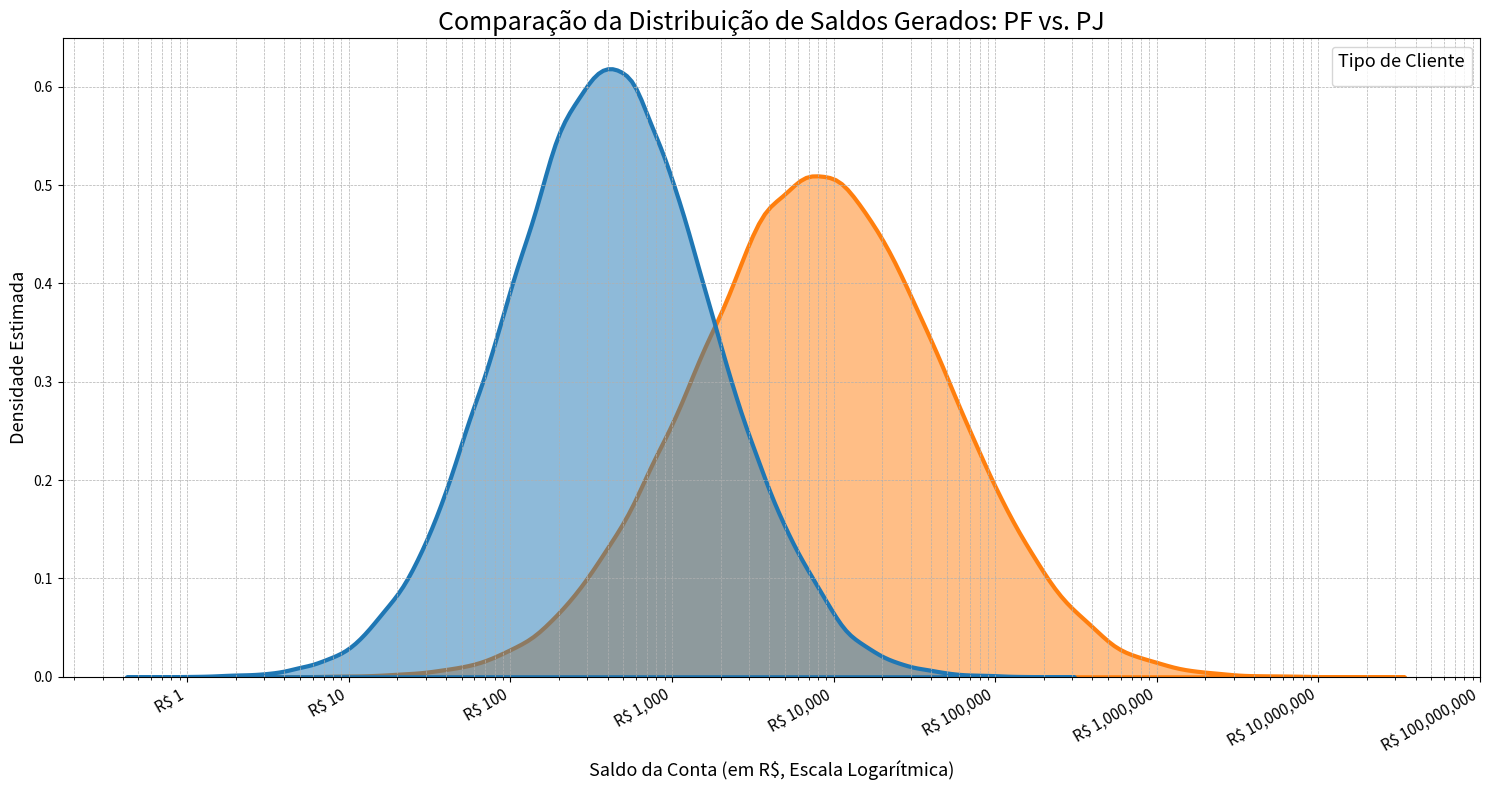

Write Python code to recreate this figure. (Note: this script raises an exception after producing the figure.)
import matplotlib.pyplot as plt
import seaborn as sns
from matplotlib.ticker import FuncFormatter
import pandas as pd
import numpy as np

print("Gerando amostras de saldos PF e PJ...")

# Parâmetros
pf_mean = 6.0
pf_sigma = 1.5
pj_mean = 9.0
pj_sigma = 1.8
tamanho_amostra = 100000

# Dados sintéticos
saldos_pf = np.random.lognormal(mean=pf_mean, sigma=pf_sigma, size=tamanho_amostra)
saldos_pj = np.random.lognormal(mean=pj_mean, sigma=pj_sigma, size=tamanho_amostra)

# DataFrames
df_pf = pd.DataFrame({'Saldo': saldos_pf, 'Tipo': 'Pessoa Física (PF)'})
df_pj = pd.DataFrame({'Saldo': saldos_pj, 'Tipo': 'Pessoa Jurídica (PJ)'})
df_saldos_plot = pd.concat([df_pf, df_pj], ignore_index=True)

print("Gerando o gráfico comparativo aprimorado...")

# Figura e eixo
fig, ax = plt.subplots(figsize=(15, 8))

# Gráfico KDE
sns.kdeplot(
    data=df_saldos_plot,
    x='Saldo',
    hue='Tipo',
    fill=True,
    common_norm=False,
    alpha=0.5,
    linewidth=3,
    log_scale=True,
    ax=ax,
    legend=False  # Desativa a legenda automática
)

# Títulos e rótulos
ax.set_title('Comparação da Distribuição de Saldos Gerados: PF vs. PJ', fontsize=18)
ax.set_xlabel('Saldo da Conta (em R$, Escala Logarítmica)', fontsize=13)
ax.set_ylabel('Densidade Estimada', fontsize=13)

# Eixo X logarítmico formatado
major_ticks = [
    10 ** i
    for i in range(
        int(np.log10(df_saldos_plot['Saldo'].min())),
        int(np.log10(df_saldos_plot['Saldo'].max())) + 2
    )
]
ax.set_xticks(major_ticks)
formatter = FuncFormatter(lambda x, _: f'R$ {x:,.0f}')
ax.xaxis.set_major_formatter(formatter)
plt.setp(ax.get_xticklabels(), rotation=30, ha='right', fontsize=11)

# ✅ Recriar legenda manualmente
handles, labels = ax.get_legend_handles_labels()
ax.legend(
    handles,
    labels,
    title='Tipo de Cliente',
    fontsize=12,
    title_fontsize=13,
    loc='upper right'
)

# Grid e layout
ax.grid(True, which="both", ls="--", linewidth=0.5)
plt.tight_layout()

plt.show()


import matplotlib.pyplot as plt
import seaborn as sns
from matplotlib.ticker import FuncFormatter, LogLocator
import pandas as pd
import numpy as np
from pyspark.sql import SparkSession
import pyspark.sql.functions as F

# --- 1. Parâmetros de Análise (Ajuste conforme necessário) ---
ano_alvo = 2023 # Ano da sua simulação
mes_alvo = 1 # Escolha o mês que você quer analisar (1 a 12)
# Use o ID do município que você quer analisar (ex: o Top 1 que encontramos antes)
# Se a variável top_municipio_id não existir mais, substitua pelo número, ex: 3550308
try:
    municipio_alvo_id = top_municipio_id 
    municipio_alvo_nome = top_municipio_nome # Para o título
except NameError:
    # Se as variáveis não existirem, defina manualmente (exemplo para São Paulo)
    municipio_alvo_id = 3550308 
    municipio_alvo_nome = "Município Selecionado" 
    print(f"AVISO: Usando município de exemplo ID: {municipio_alvo_id}. Ajuste se necessário.")
    
tabela_sintetica_transacoes = "transacoes_db.copper.transacoes"
tabela_sintetica_contas = "transacoes_db.copper.contas"
tamanho_amostra_plot = 200000 # Amostra para o gráfico (pode aumentar se precisar de mais detalhe)

print(f"Iniciando análise da distribuição de valores para {municipio_alvo_nome}, Mês: {mes_alvo}/{ano_alvo}...")

# --- 2. SQL para Buscar os Valores das Transações Sintéticas ---
sql_query_valores = f"""
SELECT
    t.valor
FROM {tabela_sintetica_transacoes} AS t
JOIN {tabela_sintetica_contas} AS c ON t.id_conta_origem = c.id
WHERE
    c.municipio_ibge = {municipio_alvo_id}
    AND YEAR(t.data) = {ano_alvo}
    AND MONTH(t.data) = {mes_alvo}
"""

print("Executando query SQL para buscar valores das transações sintéticas...")
df_valores_spark = spark.sql(sql_query_valores)

# --- 3. Amostragem e Conversão para Pandas ---
total_registros_mes = df_valores_spark.count()

if total_registros_mes == 0:
    print(f"AVISO: Nenhuma transação sintética encontrada para o Mês {mes_alvo}/{ano_alvo} no município {municipio_alvo_id}.")
else:
    fracao = min(1.0, tamanho_amostra_plot / total_registros_mes)
    
    print(f"Coletando uma amostra aleatória de aproximadamente {int(total_registros_mes * fracao)} registros para plotagem...")
    # Usa cache para acelerar a amostragem se df_valores_spark for grande
    df_valores_sample = df_valores_spark.sample(withReplacement=False, fraction=fracao, seed=42)
    valores_pd = df_valores_sample.toPandas() # Libera o cache

    # --- 4. Gerar o Gráfico de Distribuição ---
    print("Gerando o gráfico de distribuição de valores...")
    plt.figure(figsize=(14, 8))

    # Usar histplot para mostrar barras e curva, com escala logarítmica
    sns.histplot(data=valores_pd, x='valor', 
                 bins=100, kde=True, 
                 line_kws={'linewidth': 3, 'color': 'red'},
                 log_scale=True) # Escala Log no eixo X

    plt.title(f'Distribuição dos Valores Finais ($V_{{tx}}$) das Transações - {municipio_alvo_nome} (Mês {mes_alvo}/{ano_alvo})', fontsize=16)
    plt.xlabel('Valor da Transação (em R$, Escala Logarítmica)', fontsize=12)
    plt.ylabel('Frequência / Densidade Estimada', fontsize=12)

    # Formatar eixo X
    formatter = FuncFormatter(lambda x, _: f'R$ {x:,.0f}' if x >= 1 else f'R$ {x:.2f}') 
    plt.gca().xaxis.set_major_formatter(formatter)
    
    # Definir ticks principais para escala log
    min_val = max(0.01, valores_pd['valor'].min()) # Evita log(0)
    max_val = valores_pd['valor'].max()
    major_ticks = [10**i for i in range(int(np.floor(np.log10(min_val))), int(np.ceil(np.log10(max_val))) + 1)]
    plt.gca().set_xticks(major_ticks)
    plt.xticks(rotation=30, ha='right')

    plt.grid(True, which="both", ls="--", linewidth=0.5)
    plt.tight_layout()
    plt.show()
    
    # Informações adicionais (opcional)
    print("\nEstatísticas Descritivas dos Valores Plotados:")
    print(valores_pd['valor'].describe().apply(lambda x: f"{x:,.2f}"))